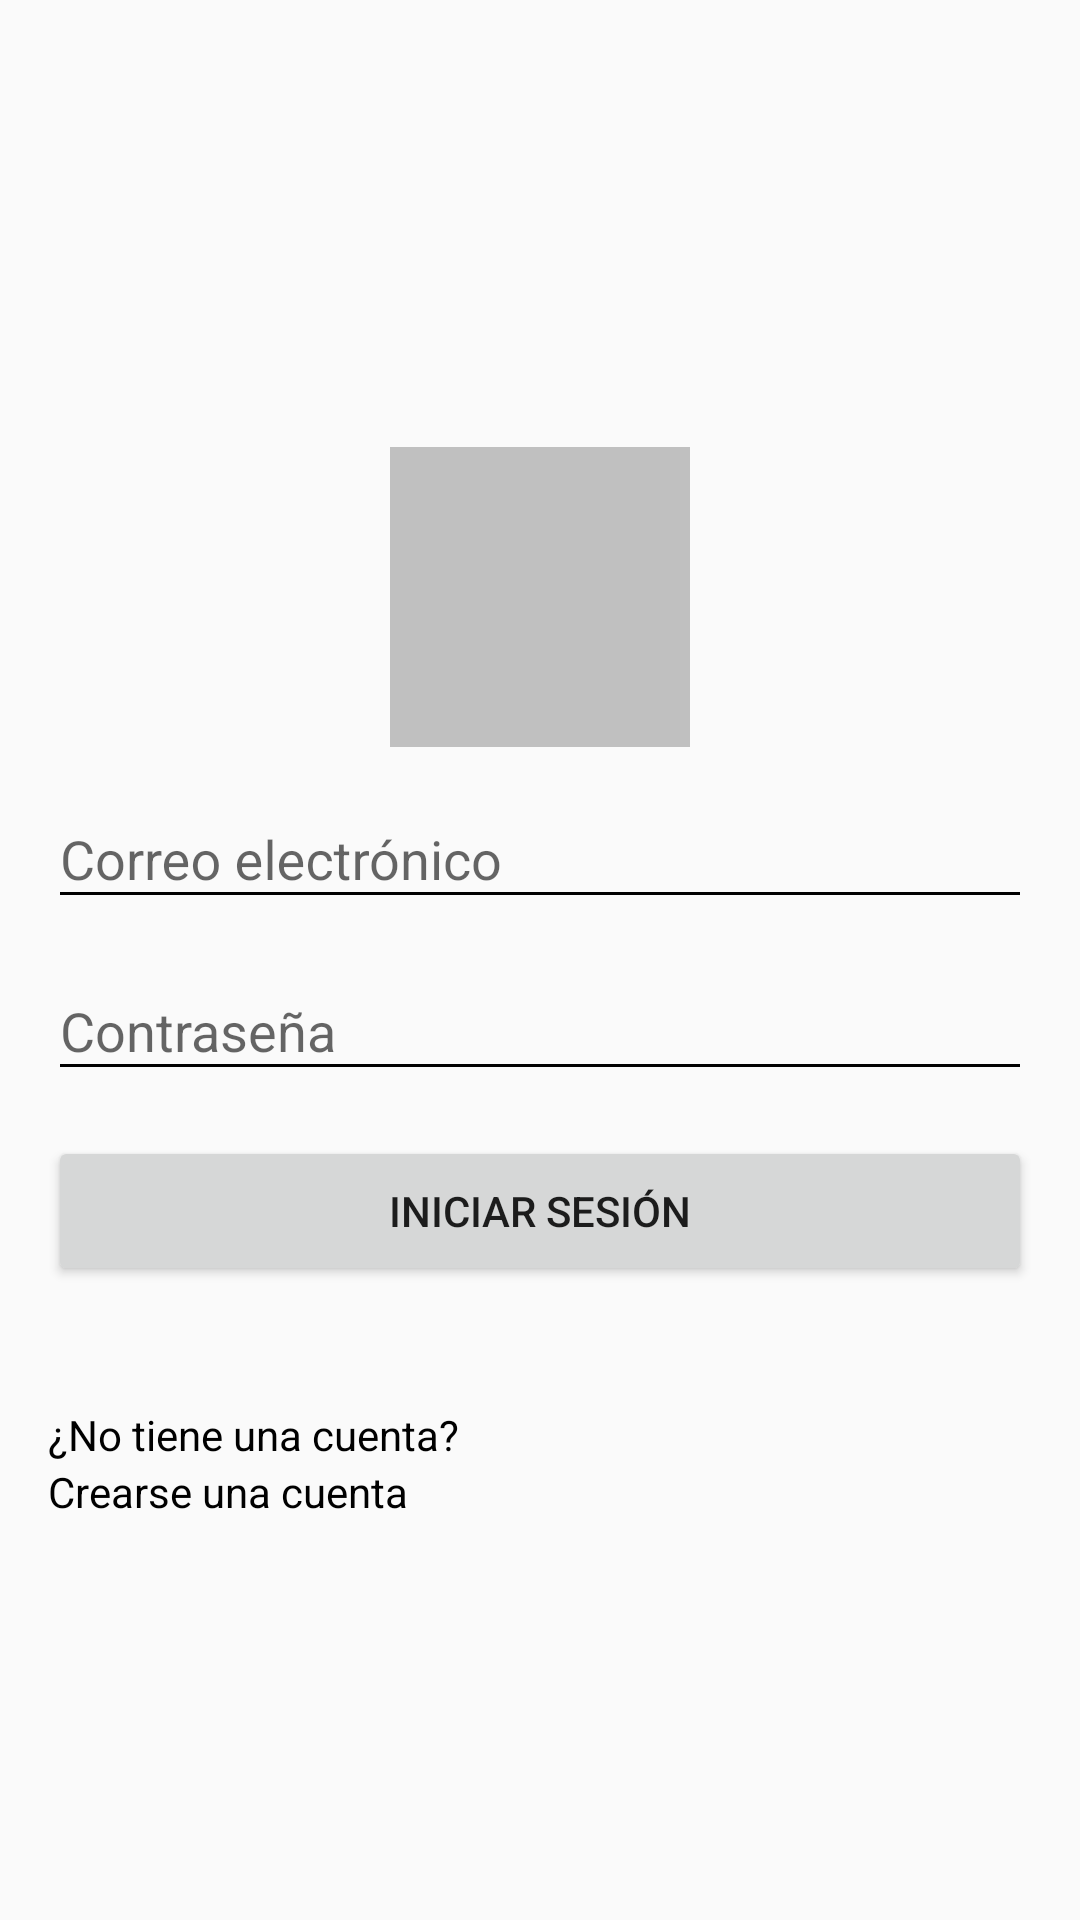

Here is an Android app screen rendered from its layout file. Give the layout XML and the strings, colors and styles it references.
<!-- AndroidManifest.xml: application theme CustomActionBarTheme -->
<!-- res/layout/fragment_login.xml -->
<LinearLayout
    xmlns:android="http://schemas.android.com/apk/res/android"
    android:layout_width="match_parent"
    android:layout_height="match_parent"
    android:paddingLeft="@dimen/activity_horizontal_margin"
    android:paddingRight="@dimen/activity_horizontal_margin"
    android:paddingTop="@dimen/activity_vertical_margin"
    android:orientation="vertical"
    android:gravity="center">

    <ImageView
        android:layout_width="@dimen/dimen_x1_100"
        android:layout_height="@dimen/dimen_x1_100"
        android:background="#c0c0c0"/>

    <android.support.design.widget.TextInputLayout
        style="@style/TextInput">

        <EditText
            android:id="@+id/et_username"
            android:hint="@string/field_email"
            style="@style/EditTextField"/>

    </android.support.design.widget.TextInputLayout>

    <android.support.design.widget.TextInputLayout
        android:layout_marginBottom="@dimen/dimen_x3_5"
        style="@style/TextInput">

        <EditText
            android:id="@+id/et_password"
            android:inputType="textPassword"
            android:hint="@string/field_password"
            style="@style/EditTextField"/>

    </android.support.design.widget.TextInputLayout>

    <Button
        android:id="@+id/btn_login"
        android:layout_margin="0dp"
        android:text="@string/button_login"
        android:layout_alignParentBottom="true"
        style="@style/SingleButton"/>

    <TextView
        android:text="@string/dont_have_account"
        android:layout_marginTop="@dimen/dimen_x8_5"
        style="@style/TextView"/>
    <TextView
        android:id="@+id/tv_create_account"
        android:text="@string/create_account"
        style="@style/TextView"/>
    
</LinearLayout>
<!-- resources referenced by this layout -->
<resources>
  <dimen name="activity_horizontal_margin">16dp</dimen>
  <dimen name="activity_vertical_margin">16dp</dimen>
  <dimen name="dimen_x1_100">100dp</dimen>
  <dimen name="dimen_x3_5">15dp</dimen>
  <dimen name="dimen_x8_5">40dp</dimen>
  <string name="button_login">Iniciar Sesión</string>
  <string name="create_account">Crearse una cuenta</string>
  <string name="dont_have_account">¿No tiene una cuenta?</string>
  <string name="field_email">Correo electrónico</string>
  <string name="field_password">Contraseña</string>
  <style name="EditTextField" parent="TextView">
          <item name="android:layout_width">match_parent</item>
      </style>
  <style name="SingleButton" parent="SingleButtonNoBorders">
          <item name="android:layout_margin">@dimen/dimen_x2_5</item>
      </style>
  <style name="TextInput">
          <item name="android:layout_width">match_parent</item>
          <item name="android:layout_height">wrap_content</item>
          <item name="android:layout_marginTop">@dimen/fields_vertical_space</item>
      </style>
  <style name="TextView">
          <item name="android:layout_width">match_parent</item>
          <item name="android:layout_height">wrap_content</item>
          <item name="android:textColor">@android:color/black</item>
      </style>
  <style name="CustomActionBarTheme" parent="@style/AppTheme.NoActionBar">
          <item name="android:actionBarStyle">@style/MyActionBar</item>
          <item name="android:actionMenuTextColor">@color/white</item>
          
          <item name="colorPrimary">@color/red_brand</item>
          <item name="actionBarStyle">@style/MyActionBar</item>
          <item name="actionMenuTextColor">@color/white</item>
          <item name="colorControlNormal">@color/black</item>
          <item name="colorControlActivated">@color/black</item>
      </style>
  <style name="SingleButtonNoBorders">
          <item name="android:layout_width">match_parent</item>
          <item name="android:layout_height">@dimen/dimen_x10_5</item>
      </style>
  <dimen name="dimen_x2_5">10dp</dimen>
  <dimen name="fields_vertical_space">@dimen/dimen_x1_5</dimen>
  <style name="AppTheme.NoActionBar">
          <item name="windowActionBar">false</item>
          <item name="windowNoTitle">true</item>
      </style>
  <style name="MyActionBar" parent="@style/Widget.AppCompat.ActionBar">
          <item name="android:titleTextStyle">@style/TitleTextStyle</item>
          <item name="android:background">@drawable/actionbar_background</item>
  
          
          <item name="titleTextStyle">@style/TitleTextStyle</item>
          <item name="background">@drawable/actionbar_background</item>
      </style>
  <color name="white">#ffffffff</color>
  <color name="red_brand">#086601</color>
  <color name="black">#ff000000</color>
  <dimen name="dimen_x10_5">50dp</dimen>
  <dimen name="dimen_x1_5">5dp</dimen>
  <style name="TitleTextStyle" parent="@style/TextAppearance.AppCompat.Widget.ActionBar.Title">
          <item name="android:textColor">@color/white</item>
      </style>
</resources>
